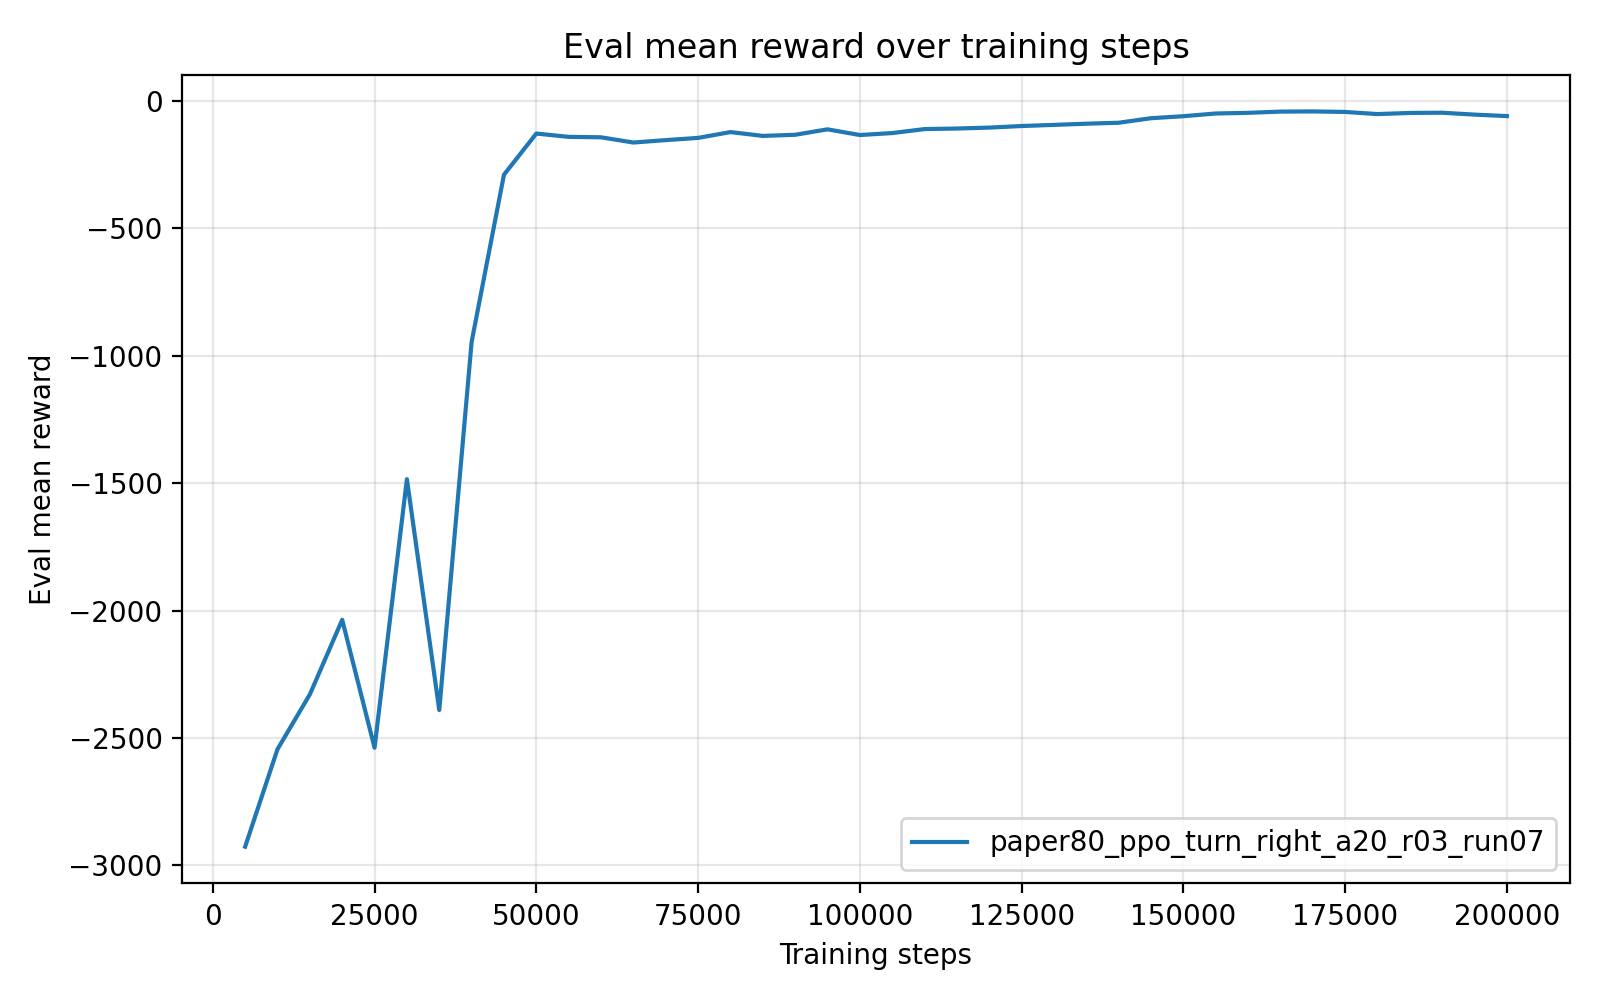

Source data for this figure (header and first rows):
timesteps, mean_reward, std_reward, min_reward, max_reward
5.000000000000000000e+03, -2.926647264400000040e+03, 2.752000000327825546e-04, -2.926647402000000056e+03, -2.926646713999999974e+03
1.000000000000000000e+04, -2.544173561000000063e+03, 0.000000000000000000e+00, -2.544173561000000063e+03, -2.544173561000000063e+03
1.500000000000000000e+04, -2.329088824999999815e+03, 0.000000000000000000e+00, -2.329088824999999815e+03, -2.329088824999999815e+03
2.000000000000000000e+04, -2.036331220999999914e+03, 0.000000000000000000e+00, -2.036331220999999914e+03, -2.036331220999999914e+03
2.500000000000000000e+04, -2.538198553000000175e+03, 0.000000000000000000e+00, -2.538198553000000175e+03, -2.538198553000000175e+03
3.000000000000000000e+04, -1.484496746000000030e+03, 0.000000000000000000e+00, -1.484496746000000030e+03, -1.484496746000000030e+03
3.500000000000000000e+04, -2.390318862000000081e+03, 0.000000000000000000e+00, -2.390318862000000081e+03, -2.390318862000000081e+03
4.000000000000000000e+04, -9.460990260000000944e+02, 1.136868377216160297e-13, -9.460990259999999807e+02, -9.460990259999999807e+02
4.500000000000000000e+04, -2.895960410000000138e+02, 0.000000000000000000e+00, -2.895960410000000138e+02, -2.895960410000000138e+02
5.000000000000000000e+04, -1.280617000000000019e+02, 0.000000000000000000e+00, -1.280617000000000019e+02, -1.280617000000000019e+02
5.500000000000000000e+04, -1.410708019999999863e+02, 0.000000000000000000e+00, -1.410708019999999863e+02, -1.410708019999999863e+02
6.000000000000000000e+04, -1.427665000000000077e+02, 0.000000000000000000e+00, -1.427665000000000077e+02, -1.427665000000000077e+02
6.500000000000000000e+04, -1.633363449999999943e+02, 0.000000000000000000e+00, -1.633363449999999943e+02, -1.633363449999999943e+02
7.000000000000000000e+04, -1.538178359999999998e+02, 0.000000000000000000e+00, -1.538178359999999998e+02, -1.538178359999999998e+02
7.500000000000000000e+04, -1.450898520000000076e+02, 0.000000000000000000e+00, -1.450898520000000076e+02, -1.450898520000000076e+02
8.000000000000000000e+04, -1.223276199999999960e+02, 0.000000000000000000e+00, -1.223276199999999960e+02, -1.223276199999999960e+02
8.500000000000000000e+04, -1.373001069999999970e+02, 0.000000000000000000e+00, -1.373001069999999970e+02, -1.373001069999999970e+02
9.000000000000000000e+04, -1.328819110000000023e+02, 0.000000000000000000e+00, -1.328819110000000023e+02, -1.328819110000000023e+02
9.500000000000000000e+04, -1.115394459999999981e+02, 0.000000000000000000e+00, -1.115394459999999981e+02, -1.115394459999999981e+02
1.000000000000000000e+05, -1.338398919999999919e+02, 0.000000000000000000e+00, -1.338398919999999919e+02, -1.338398919999999919e+02
1.050000000000000000e+05, -1.262207339999999931e+02, 0.000000000000000000e+00, -1.262207339999999931e+02, -1.262207339999999931e+02
1.100000000000000000e+05, -1.104934320000000127e+02, 1.421085471520200372e-14, -1.104934319999999985e+02, -1.104934319999999985e+02
1.150000000000000000e+05, -1.083577400000000068e+02, 0.000000000000000000e+00, -1.083577400000000068e+02, -1.083577400000000068e+02
1.200000000000000000e+05, -1.047130580000000037e+02, 0.000000000000000000e+00, -1.047130580000000037e+02, -1.047130580000000037e+02
1.250000000000000000e+05, -9.852778800000000103e+01, 0.000000000000000000e+00, -9.852778800000000103e+01, -9.852778800000000103e+01
1.300000000000000000e+05, -9.407375199999999893e+01, 0.000000000000000000e+00, -9.407375199999999893e+01, -9.407375199999999893e+01
1.350000000000000000e+05, -8.947421300000000599e+01, 0.000000000000000000e+00, -8.947421300000000599e+01, -8.947421300000000599e+01
1.400000000000000000e+05, -8.562461500000000569e+01, 0.000000000000000000e+00, -8.562461500000000569e+01, -8.562461500000000569e+01
1.450000000000000000e+05, -6.787692900000000407e+01, 0.000000000000000000e+00, -6.787692900000000407e+01, -6.787692900000000407e+01
1.500000000000000000e+05, -5.996952799999998973e+01, 7.105427357601001859e-15, -5.996952799999999684e+01, -5.996952799999999684e+01
1.550000000000000000e+05, -4.936723299999999881e+01, 0.000000000000000000e+00, -4.936723299999999881e+01, -4.936723299999999881e+01
1.600000000000000000e+05, -4.674268099999999748e+01, 0.000000000000000000e+00, -4.674268099999999748e+01, -4.674268099999999748e+01
1.650000000000000000e+05, -4.193002800000000008e+01, 0.000000000000000000e+00, -4.193002800000000008e+01, -4.193002800000000008e+01
1.700000000000000000e+05, -4.125435900000000089e+01, 0.000000000000000000e+00, -4.125435900000000089e+01, -4.125435900000000089e+01
1.750000000000000000e+05, -4.321751400000000132e+01, 0.000000000000000000e+00, -4.321751400000000132e+01, -4.321751400000000132e+01
1.800000000000000000e+05, -5.167713400000000235e+01, 0.000000000000000000e+00, -5.167713400000000235e+01, -5.167713400000000235e+01
1.850000000000000000e+05, -4.721652699999999925e+01, 0.000000000000000000e+00, -4.721652699999999925e+01, -4.721652699999999925e+01
1.900000000000000000e+05, -4.634511299999999778e+01, 0.000000000000000000e+00, -4.634511299999999778e+01, -4.634511299999999778e+01
1.950000000000000000e+05, -5.377641899999999708e+01, 0.000000000000000000e+00, -5.377641899999999708e+01, -5.377641899999999708e+01
2.000000000000000000e+05, -5.954469799999999680e+01, 0.000000000000000000e+00, -5.954469799999999680e+01, -5.954469799999999680e+01
